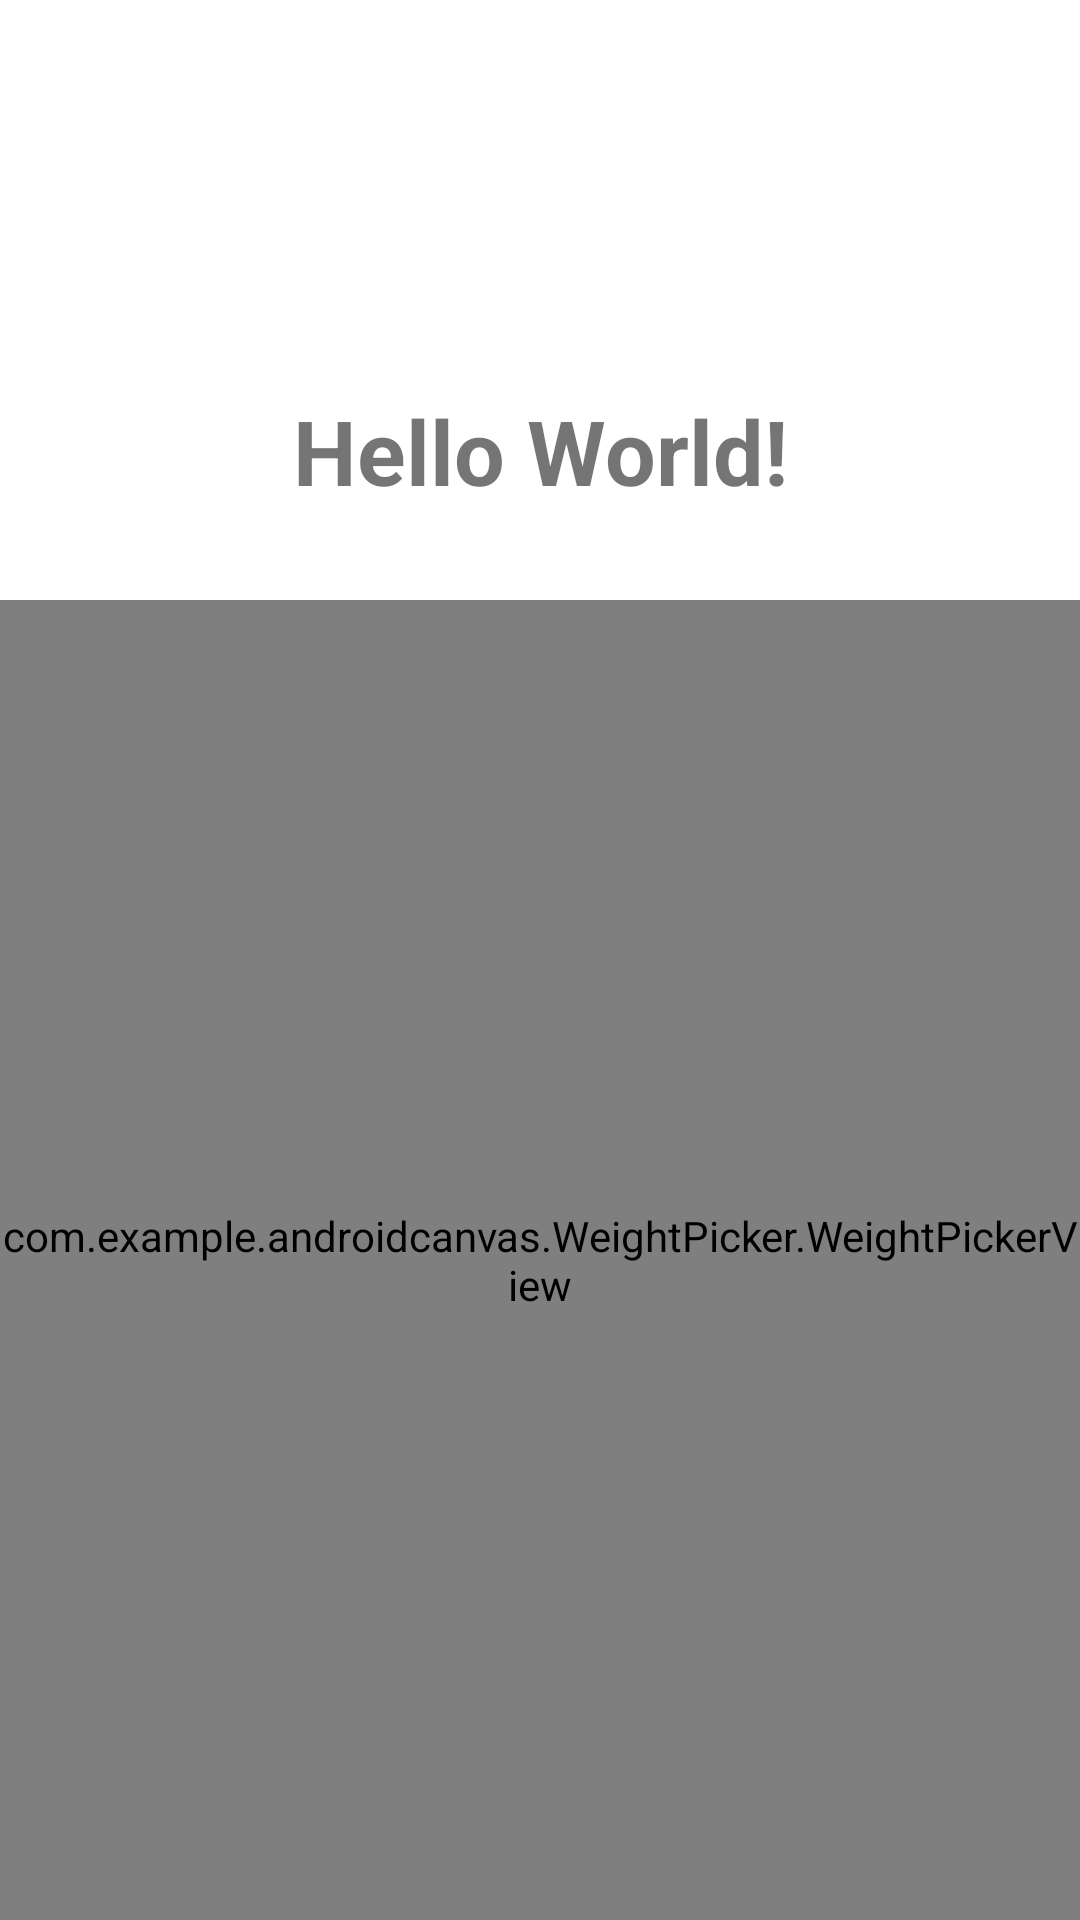

Produce the Android XML layout that renders to this screen, including the resource entries it uses.
<!-- AndroidManifest.xml: application theme Theme.AndroidCanvas -->
<!-- res/layout/activity_weight_picker.xml -->
<?xml version="1.0" encoding="utf-8"?>
<androidx.constraintlayout.widget.ConstraintLayout xmlns:android="http://schemas.android.com/apk/res/android"
    xmlns:app="http://schemas.android.com/apk/res-auto"
    xmlns:tools="http://schemas.android.com/tools"
    android:layout_width="match_parent"
    android:layout_height="match_parent"
   >

    <TextView
        android:id="@+id/weight"
        android:layout_width="wrap_content"
        android:layout_height="wrap_content"
        android:text="Hello World!"
        app:layout_constraintStart_toStartOf="parent"
        app:layout_constraintEnd_toEndOf="parent"
        android:layout_marginTop="130dp"
        android:textStyle="bold"
        android:textSize="30sp"
        app:layout_constraintTop_toTopOf="parent" />
    <com.example.androidcanvas.WeightPicker.WeightPickerView
        android:id="@+id/wieghtPicker"
        android:layout_width="match_parent"
        android:layout_marginTop="200dp"
        android:layout_height="match_parent"
        android:clickable="true"
        android:focusable="true"
        />

</androidx.constraintlayout.widget.ConstraintLayout>
<!-- resources referenced by this layout -->
<resources>
  <style name="Theme.AndroidCanvas" parent="Theme.MaterialComponents.DayNight.DarkActionBar">
          
          <item name="colorPrimary">@color/purple_500</item>
          <item name="colorPrimaryVariant">@color/purple_700</item>
          <item name="colorOnPrimary">@color/white</item>
          
          <item name="colorSecondary">@color/teal_200</item>
          <item name="colorSecondaryVariant">@color/teal_700</item>
          <item name="colorOnSecondary">@color/black</item>
          
          <item name="android:statusBarColor">?attr/colorPrimaryVariant</item>
          
      </style>
  <!-- not gathered from this repository: default colours our renderer supplied (Android Studio template values) -->
  <color name="purple_500">#FF6200EE</color>
  <color name="purple_700">#FF3700B3</color>
  <color name="teal_200">#FF03DAC5</color>
  <color name="teal_700">#FF018786</color>
  <color name="black">#FF000000</color>
  <color name="white">#FFFFFFFF</color>
</resources>
